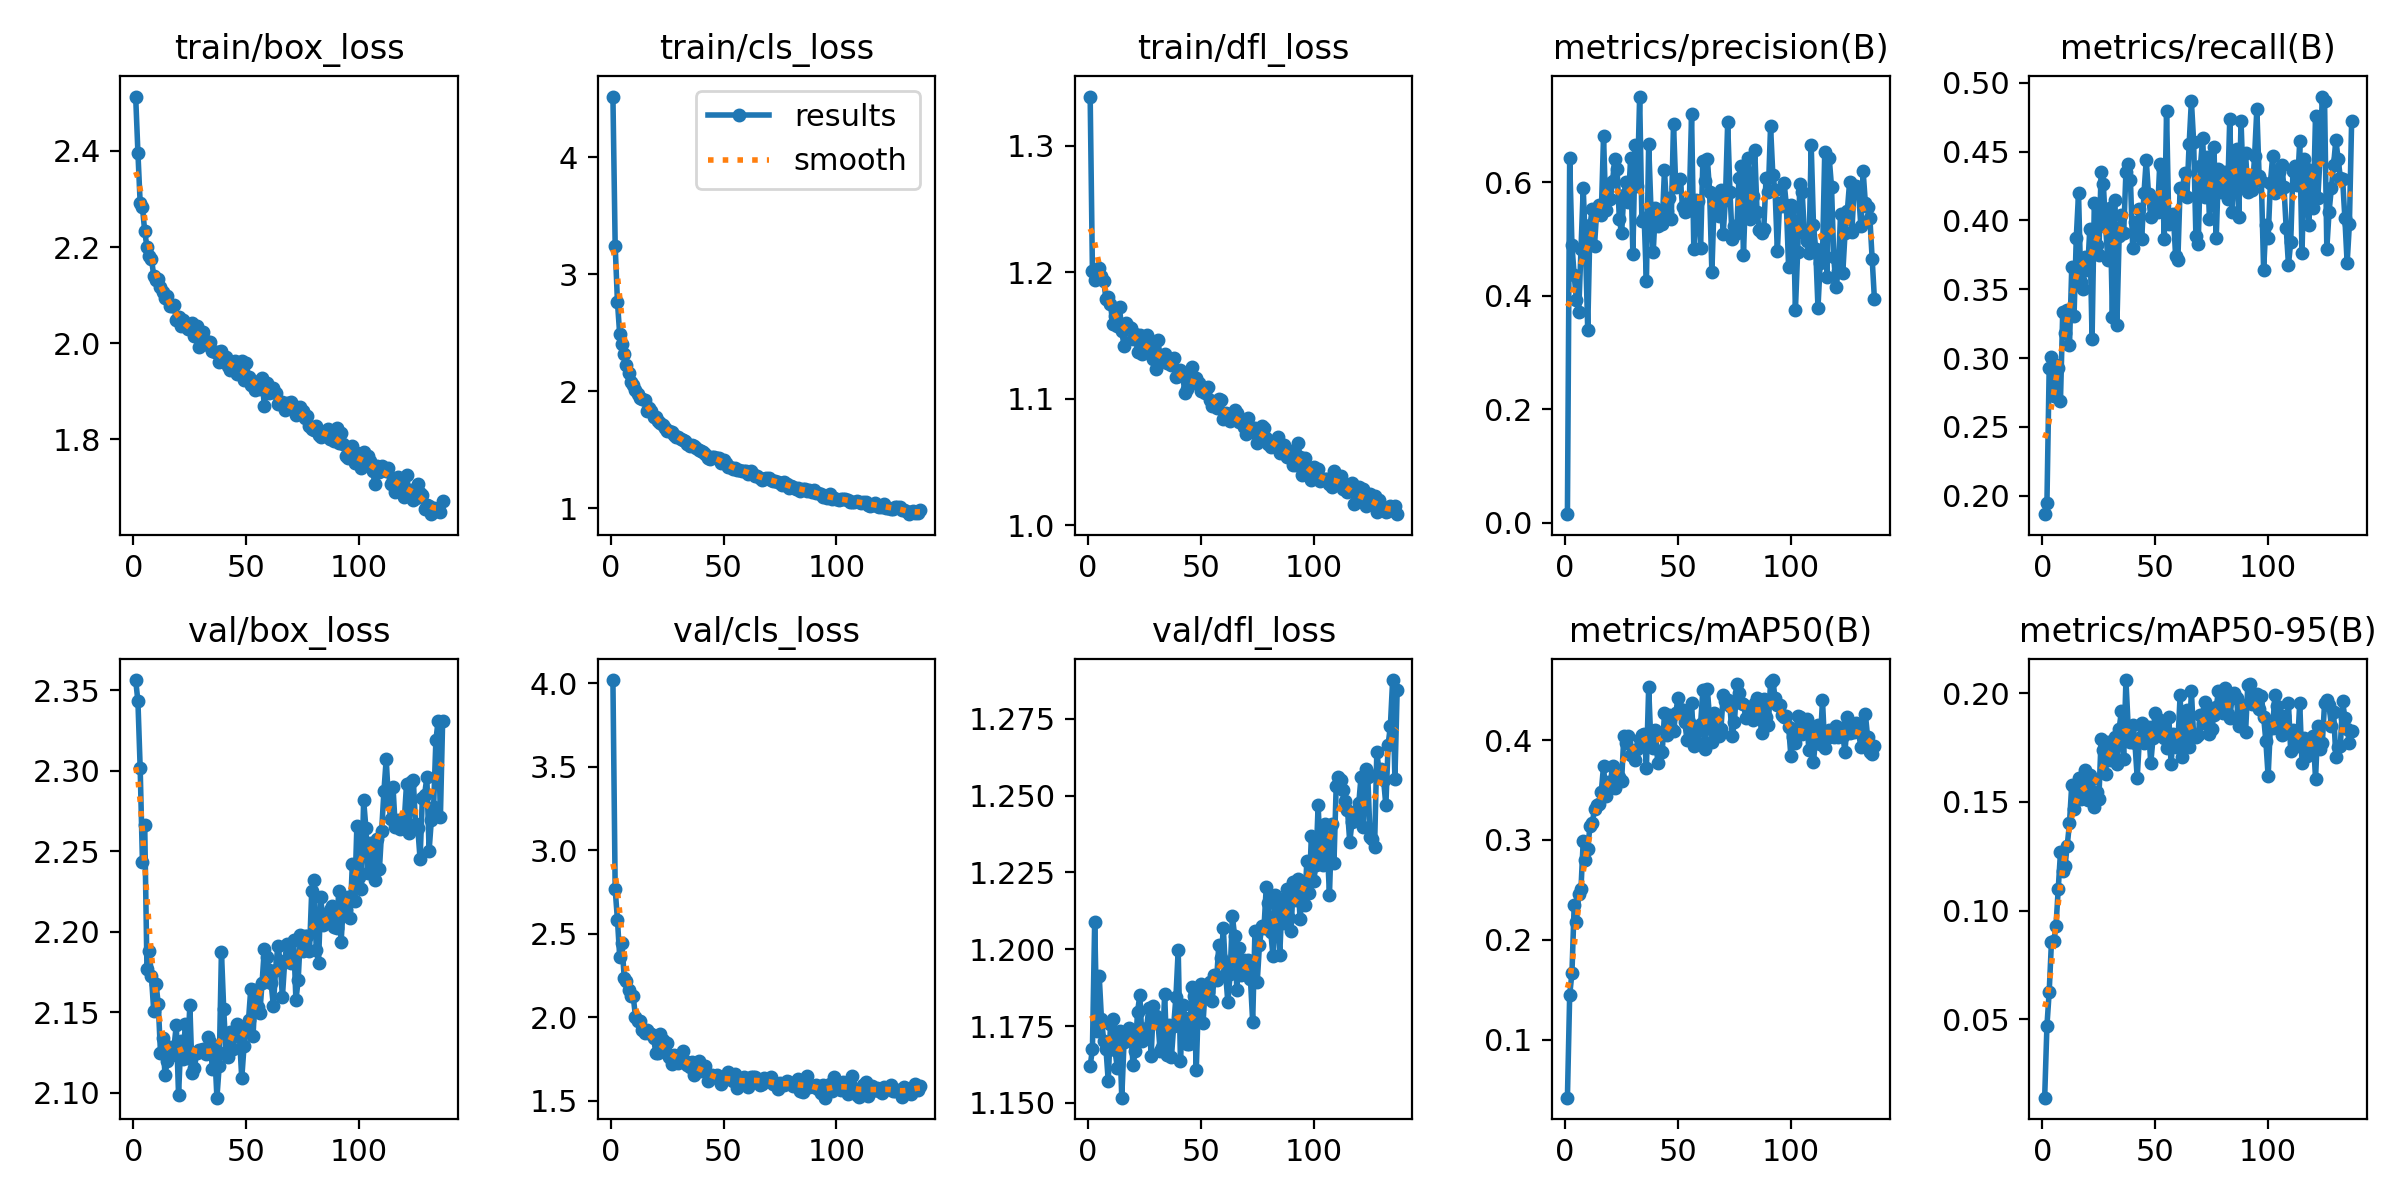

The file beside this chart, header and first rows:
epoch, train/box_loss, train/cls_loss, train/dfl_loss, metrics/precision(B), metrics/recall(B), metrics/mAP50(B), metrics/mAP50-95(B), val/box_loss, val/cls_loss, val/dfl_loss, lr/pg0, lr/pg1, lr/pg2
1, 2.513, 4.518, 1.339, 0.01501, 0.1865, 0.04178, 0.01392, 2.356, 4.019, 1.162, 0.0001832, 0.0001832, 0.0001832
2, 2.396, 3.244, 1.201, 0.6423, 0.1943, 0.1445, 0.04688, 2.343, 2.766, 1.167, 0.0003673, 0.0003673, 0.0003673
3, 2.291, 2.764, 1.194, 0.4896, 0.2926, 0.1665, 0.06255, 2.301, 2.584, 1.209, 0.0005502, 0.0005502, 0.0005502
4, 2.283, 2.486, 1.199, 0.4357, 0.3005, 0.2346, 0.08553, 2.243, 2.362, 1.173, 0.0005505, 0.0005505, 0.0005505
5, 2.233, 2.4, 1.203, 0.3929, 0.2724, 0.2175, 0.08591, 2.266, 2.444, 1.191, 0.0005487, 0.0005487, 0.0005487
6, 2.2, 2.313, 1.197, 0.3719, 0.295, 0.2461, 0.09267, 2.177, 2.236, 1.177, 0.0005468, 0.0005468, 0.0005468
7, 2.18, 2.221, 1.193, 0.482, 0.293, 0.2506, 0.1098, 2.188, 2.219, 1.17, 0.000545, 0.000545, 0.000545
8, 2.176, 2.153, 1.179, 0.5896, 0.2691, 0.299, 0.1267, 2.172, 2.16, 1.168, 0.0005432, 0.0005432, 0.0005432
9, 2.14, 2.08, 1.18, 0.4854, 0.3333, 0.2802, 0.1183, 2.151, 2.124, 1.157, 0.0005413, 0.0005413, 0.0005413
10, 2.132, 2.051, 1.175, 0.3398, 0.3179, 0.2911, 0.1203, 2.168, 2.125, 1.176, 0.0005395, 0.0005395, 0.0005395
11, 2.134, 2.014, 1.159, 0.5241, 0.3351, 0.3139, 0.1299, 2.155, 2.001, 1.177, 0.0005376, 0.0005376, 0.0005376
12, 2.117, 1.976, 1.165, 0.5536, 0.3093, 0.3168, 0.1403, 2.125, 1.975, 1.167, 0.0005358, 0.0005358, 0.0005358
13, 2.106, 1.941, 1.157, 0.4884, 0.366, 0.331, 0.1579, 2.134, 1.979, 1.161, 0.000534, 0.000534, 0.000534
14, 2.094, 1.931, 1.172, 0.5507, 0.3302, 0.335, 0.1466, 2.111, 1.922, 1.173, 0.0005322, 0.0005322, 0.0005322
15, 2.098, 1.926, 1.153, 0.5594, 0.3872, 0.3363, 0.1557, 2.12, 1.906, 1.152, 0.0005303, 0.0005303, 0.0005303
16, 2.078, 1.833, 1.142, 0.5432, 0.4197, 0.3481, 0.1611, 2.129, 1.922, 1.17, 0.0005285, 0.0005285, 0.0005285
17, 2.077, 1.855, 1.16, 0.6808, 0.355, 0.374, 0.1512, 2.123, 1.904, 1.17, 0.0005266, 0.0005266, 0.0005266
18, 2.079, 1.83, 1.156, 0.5506, 0.35, 0.3438, 0.1553, 2.129, 1.897, 1.174, 0.0005248, 0.0005248, 0.0005248
19, 2.047, 1.776, 1.155, 0.5962, 0.3733, 0.3583, 0.1648, 2.142, 1.877, 1.173, 0.000523, 0.000523, 0.000523
20, 2.055, 1.779, 1.147, 0.5705, 0.3638, 0.3561, 0.1508, 2.099, 1.789, 1.162, 0.0005211, 0.0005211, 0.0005211
21, 2.035, 1.749, 1.151, 0.6015, 0.3937, 0.3742, 0.1622, 2.132, 1.784, 1.167, 0.0005193, 0.0005193, 0.0005193
22, 2.048, 1.724, 1.137, 0.6415, 0.3139, 0.3523, 0.1606, 2.121, 1.9, 1.18, 0.0005175, 0.0005175, 0.0005175
23, 2.038, 1.712, 1.15, 0.6238, 0.4126, 0.363, 0.1476, 2.143, 1.865, 1.185, 0.0005156, 0.0005156, 0.0005156
24, 2.03, 1.685, 1.135, 0.5355, 0.382, 0.3633, 0.1546, 2.122, 1.8, 1.17, 0.0005138, 0.0005138, 0.0005138
25, 2.03, 1.659, 1.141, 0.5099, 0.3748, 0.3591, 0.1511, 2.155, 1.846, 1.172, 0.000512, 0.000512, 0.000512
26, 2.041, 1.66, 1.15, 0.5783, 0.4354, 0.4038, 0.179, 2.112, 1.764, 1.174, 0.0005101, 0.0005101, 0.0005101
27, 2.015, 1.655, 1.144, 0.6004, 0.4262, 0.3968, 0.1739, 2.115, 1.72, 1.181, 0.0005083, 0.0005083, 0.0005083
28, 2.036, 1.625, 1.139, 0.5647, 0.3951, 0.4037, 0.1629, 2.125, 1.776, 1.165, 0.0005065, 0.0005065, 0.0005065
29, 1.993, 1.607, 1.132, 0.643, 0.3714, 0.3851, 0.1773, 2.127, 1.759, 1.181, 0.0005046, 0.0005046, 0.0005046
30, 2.018, 1.609, 1.123, 0.4733, 0.409, 0.3873, 0.1691, 2.126, 1.723, 1.178, 0.0005028, 0.0005028, 0.0005028
31, 2.024, 1.593, 1.146, 0.6652, 0.3301, 0.3805, 0.1719, 2.127, 1.753, 1.177, 0.000501, 0.000501, 0.000501
32, 2.005, 1.58, 1.133, 0.5941, 0.4145, 0.3913, 0.1799, 2.124, 1.796, 1.167, 0.0004991, 0.0004991, 0.0004991
33, 1.996, 1.573, 1.131, 0.7512, 0.3242, 0.4009, 0.1672, 2.135, 1.738, 1.168, 0.0004973, 0.0004973, 0.0004973
34, 2.003, 1.549, 1.135, 0.5315, 0.3887, 0.4047, 0.1836, 2.132, 1.712, 1.185, 0.0004955, 0.0004955, 0.0004955
35, 1.983, 1.532, 1.128, 0.5375, 0.4042, 0.4063, 0.1918, 2.115, 1.7, 1.165, 0.0004936, 0.0004936, 0.0004936
36, 1.982, 1.536, 1.129, 0.4255, 0.3906, 0.3724, 0.1696, 2.126, 1.732, 1.175, 0.0004918, 0.0004918, 0.0004918
37, 1.982, 1.527, 1.127, 0.6672, 0.4353, 0.453, 0.206, 2.097, 1.657, 1.165, 0.0004899, 0.0004899, 0.0004899
38, 1.961, 1.516, 1.132, 0.5546, 0.4411, 0.3957, 0.1846, 2.117, 1.693, 1.175, 0.0004881, 0.0004881, 0.0004881
39, 1.985, 1.494, 1.117, 0.4763, 0.4292, 0.3917, 0.1774, 2.188, 1.737, 1.185, 0.0004863, 0.0004863, 0.0004863
40, 1.967, 1.487, 1.118, 0.5551, 0.3803, 0.4099, 0.1853, 2.152, 1.679, 1.2, 0.0004844, 0.0004844, 0.0004844
41, 1.971, 1.482, 1.122, 0.5235, 0.3992, 0.3774, 0.1769, 2.126, 1.683, 1.163, 0.0004826, 0.0004826, 0.0004826
42, 1.953, 1.466, 1.118, 0.5495, 0.391, 0.3893, 0.161, 2.122, 1.711, 1.182, 0.0004808, 0.0004808, 0.0004808
43, 1.945, 1.425, 1.104, 0.5263, 0.4086, 0.388, 0.1796, 2.138, 1.618, 1.178, 0.0004789, 0.0004789, 0.0004789
44, 1.947, 1.424, 1.107, 0.6223, 0.3863, 0.4267, 0.1861, 2.127, 1.639, 1.169, 0.0004771, 0.0004771, 0.0004771
45, 1.963, 1.44, 1.111, 0.5492, 0.4199, 0.4047, 0.1769, 2.136, 1.654, 1.169, 0.0004753, 0.0004753, 0.0004753
46, 1.936, 1.437, 1.125, 0.5728, 0.4441, 0.4249, 0.1797, 2.143, 1.642, 1.188, 0.0004734, 0.0004734, 0.0004734
47, 1.949, 1.428, 1.116, 0.535, 0.4195, 0.4118, 0.1844, 2.135, 1.654, 1.185, 0.0004716, 0.0004716, 0.0004716
48, 1.964, 1.43, 1.117, 0.7036, 0.4024, 0.4088, 0.1678, 2.109, 1.627, 1.161, 0.0004698, 0.0004698, 0.0004698
49, 1.923, 1.386, 1.112, 0.5916, 0.4153, 0.427, 0.1792, 2.129, 1.598, 1.184, 0.0004679, 0.0004679, 0.0004679
50, 1.958, 1.407, 1.106, 0.6035, 0.4128, 0.4423, 0.1908, 2.14, 1.632, 1.189, 0.0004661, 0.0004661, 0.0004661
51, 1.93, 1.384, 1.109, 0.6061, 0.4058, 0.4313, 0.1882, 2.146, 1.631, 1.176, 0.0004643, 0.0004643, 0.0004643
52, 1.913, 1.354, 1.104, 0.5563, 0.4411, 0.4303, 0.1817, 2.165, 1.67, 1.188, 0.0004624, 0.0004624, 0.0004624
53, 1.921, 1.351, 1.109, 0.5475, 0.4387, 0.4176, 0.1872, 2.135, 1.627, 1.186, 0.0004606, 0.0004606, 0.0004606
54, 1.903, 1.331, 1.099, 0.5489, 0.3862, 0.3999, 0.1792, 2.164, 1.616, 1.189, 0.0004588, 0.0004588, 0.0004588
55, 1.914, 1.343, 1.094, 0.5645, 0.4794, 0.4178, 0.1747, 2.153, 1.661, 1.183, 0.0004569, 0.0004569, 0.0004569
56, 1.906, 1.329, 1.097, 0.7201, 0.3977, 0.4371, 0.1889, 2.15, 1.577, 1.192, 0.0004551, 0.0004551, 0.0004551
57, 1.927, 1.329, 1.092, 0.4816, 0.404, 0.3945, 0.1674, 2.168, 1.618, 1.19, 0.0004532, 0.0004532, 0.0004532
58, 1.869, 1.317, 1.099, 0.5687, 0.4046, 0.411, 0.1811, 2.189, 1.628, 1.202, 0.0004514, 0.0004514, 0.0004514
59, 1.918, 1.319, 1.099, 0.5668, 0.3744, 0.3972, 0.175, 2.184, 1.642, 1.197, 0.0004496, 0.0004496, 0.0004496
60, 1.897, 1.319, 1.083, 0.4842, 0.371, 0.4164, 0.1766, 2.177, 1.598, 1.207, 0.0004478, 0.0004478, 0.0004478
... 77 more rows
